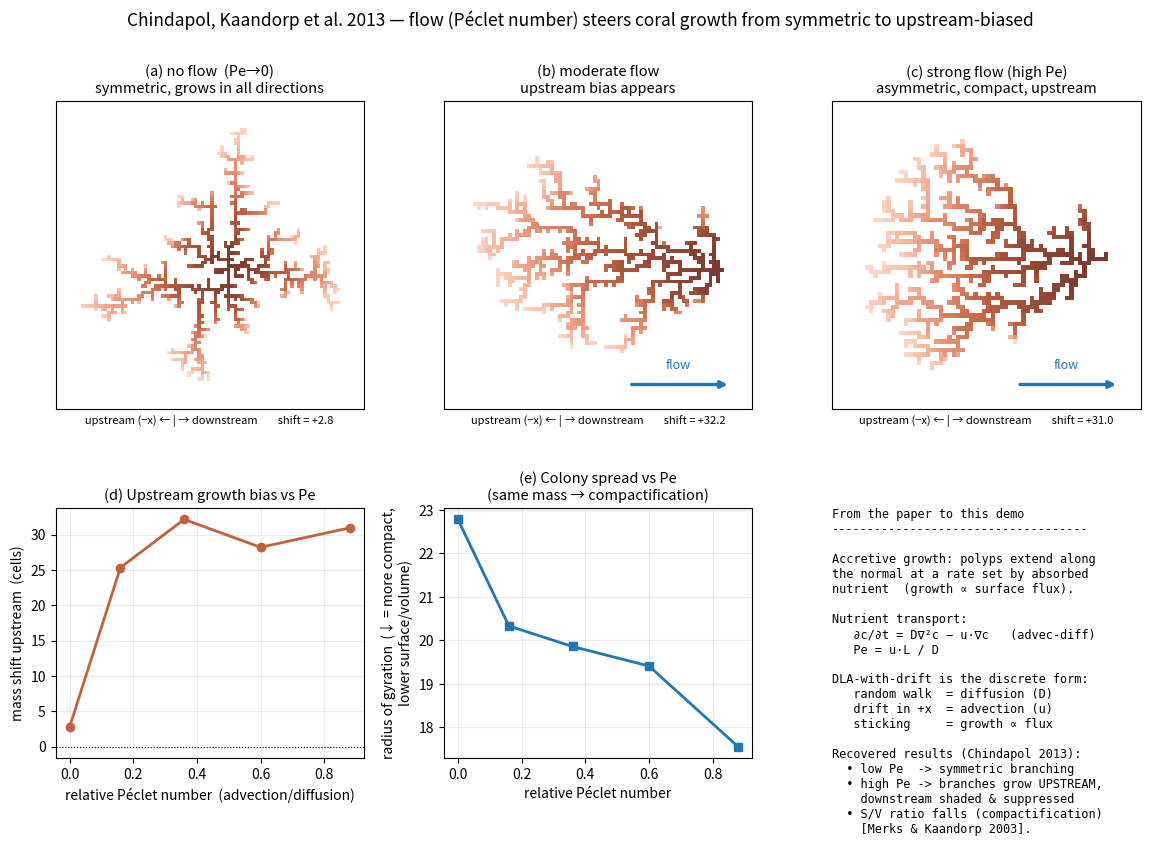
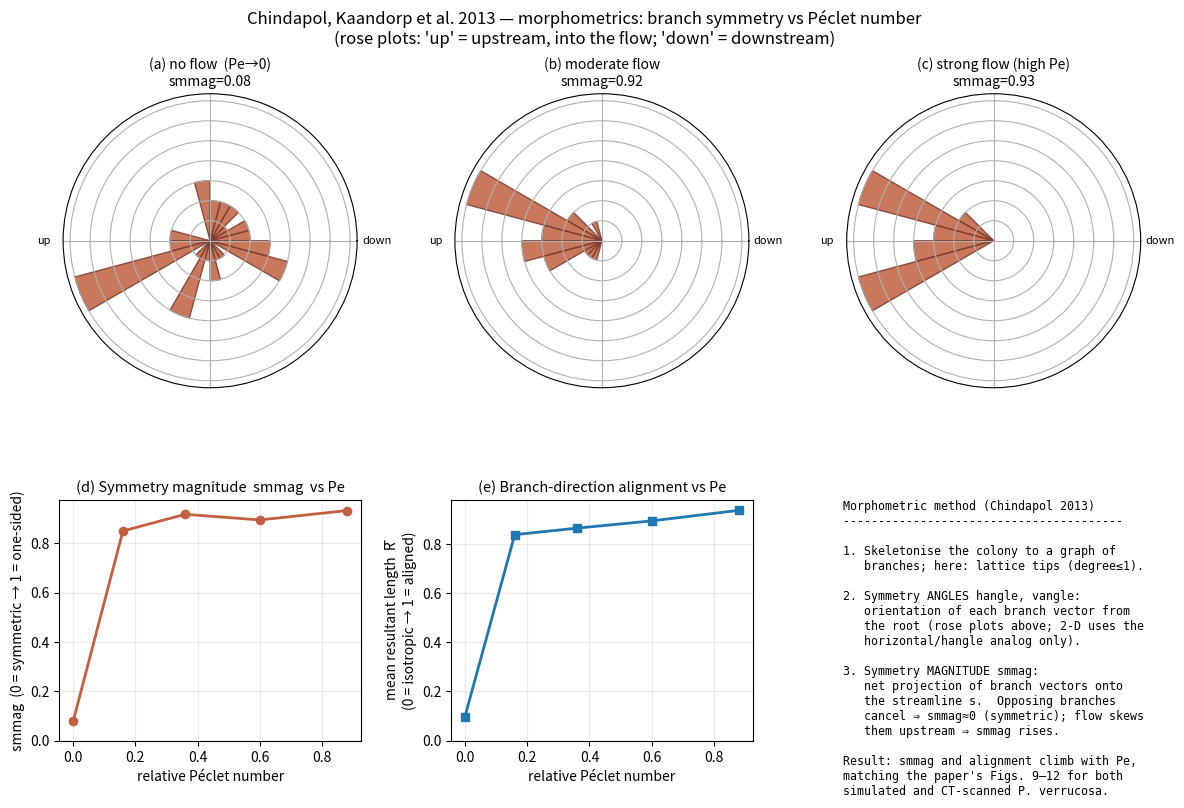

Source code (Python) for these figures, in order:
#!/usr/bin/env python3
"""
Chindapol, Kaandorp, Cronemberger, Mass & Genin (2013) — flow-driven coral form.

Reference:
    N. Chindapol, J. A. Kaandorp, C. Cronemberger, T. Mass, A. Genin,
    "Modelling Growth and Form of the Scleractinian Coral Pocillopora verrucosa
    and the Influence of Hydrodynamics,"
    PLoS Comput. Biol. 9(1):e1002849 (2013).  doi:10.1371/journal.pcbi.1002849

The paper grows a virtual coral with a POLYP-BASED ACCRETIVE GROWTH model: each
surface polyp extends along its normal at a rate set by how much "nutrient"
(dissolved inorganic carbon) it absorbs, and the nutrient field is transported
by coupled Navier-Stokes + advection-diffusion (solved in 3D with COMSOL).  The
controlling knob is the PECLET NUMBER

        Pe = u * L / D        (advection speed vs diffusion),

and the central finding is a morphological transition:

    low  Pe  (diffusion-limited, no flow)  -> SYMMETRIC branching in all directions
    high Pe  (advection-dominated)         -> ASYMMETRIC: branches grow UPSTREAM,
                                              into the current; downstream side is
                                              shaded/suppressed; colony compactifies
                                              and its surface/volume ratio drops.

A full Navier-Stokes/COMSOL reconstruction is out of scope here, but the model's
own lineage (Merks/Kaandorp: "spontaneous branching, compactification and the
Laplacian-growth assumption") reduces to the canonical diffusion-limited process:
DIFFUSION-LIMITED AGGREGATION (DLA).  Growth is proportional to the local flux of
a diffusing field onto the surface -- exactly a random walker sticking to the
cluster.  Adding a DRIFT to the walkers is advection; the drift/diffusion ratio
plays the role of Pe.  This standalone demo therefore grows corals by DLA-with-
drift and recovers the paper's symmetric->asymmetric, compactifying transition,
in the same spirit as the repo's other morphogenesis scripts (1952-turing-
morpho.py, 2010-petroff-stromatolite.py, 2024-kahng-coral-geometry.py).

Run it:
    python3 2013-chindapol-coral-flow.py                 # saves a PNG, shows it
    python3 2013-chindapol-coral-flow.py --no-show        # just save
    python3 2013-chindapol-coral-flow.py -o myfig.png     # custom output path
    python3 2013-chindapol-coral-flow.py --particles 500  # faster / smaller
"""

from __future__ import annotations

import argparse
import random
from pathlib import Path

import numpy as np
import matplotlib.pyplot as plt
from matplotlib.colors import LinearSegmentedColormap


# --------------------------------------------------------------------------- #
# Diffusion-limited aggregation WITH DRIFT  (advection ~ Peclet number)
# --------------------------------------------------------------------------- #
# A walker performs a biased random walk: it diffuses (equal up/down, and a
# left/right component) with an extra DRIFT in +x (the flow direction).  When it
# touches the growing cluster it sticks -- growth is thus proportional to the
# local flux of the diffusing nutrient field, the discrete form of the paper's
# "growth rate driven by absorbed nutrient".  Drift bias b (0..0.25) stands in
# for the advection/diffusion ratio, i.e. the Peclet number.
def simulate_coral(drift, n_particles, N=241, max_steps=20000, seed=0):
    """Grow a coral by DLA-with-drift on an N x N lattice, seeded at the centre
    and viewed top-down (the paper projects branches onto the substratum plane;
    flow is in +x).  Walkers launch from a circle just outside the cluster.
    Returns (order grid, metrics dict); `order` holds each cell's growth-step
    index (-1 = empty) for colouring by age."""
    rng = random.Random(seed)
    occ = np.zeros((N, N), dtype=bool)
    order = np.full((N, N), -1, dtype=np.int32)

    cx = cy = N // 2
    occ[cy, cx] = True                           # initial polyp (the paper's seed sphere)
    order[cy, cx] = 0
    r_max = 1.0                                   # current cluster radius from centre

    p_right = 0.25 + drift                        # advection pushes walkers downstream (+x)
    p_left = 0.25 - drift
    p_up = 0.25                                   # p_right+p_left+p_up+p_down == 1

    placed = 1
    launches = 0
    max_launches = n_particles * 400
    while placed < n_particles and launches < max_launches:
        launches += 1
        r_launch = r_max + 5.0
        r_kill = r_launch + 30.0
        if r_kill >= N / 2 - 1:                   # cluster filled the domain -> stop
            break
        ang = rng.random() * 2.0 * np.pi          # release on a circle around the seed
        x = int(round(cx + r_launch * np.cos(ang)))
        y = int(round(cy + r_launch * np.sin(ang)))
        for _ in range(max_steps):
            r = rng.random()                      # one diffusive + drift step
            if r < p_right:
                x += 1
            elif r < p_right + p_left:
                x -= 1
            elif r < p_right + p_left + p_up:
                y += 1
            else:
                y -= 1

            if x < 1 or x >= N - 1 or y < 1 or y >= N - 1:
                break                             # left the domain -> relaunch
            if (x - cx) ** 2 + (y - cy) ** 2 > r_kill * r_kill:
                break                             # wandered past the kill radius

            # stick if touching the cluster (flux onto the surface)
            if occ[y, x - 1] or occ[y, x + 1] or occ[y - 1, x] or occ[y + 1, x]:
                if not occ[y, x]:
                    occ[y, x] = True
                    order[y, x] = placed
                    placed += 1
                    rr = np.hypot(x - cx, y - cy)
                    if rr > r_max:
                        r_max = rr
                break

    # ----- morphometrics (paper's symmetry & surface/volume themes) --------- #
    ys, xs = np.nonzero(occ)
    mean_x = xs.mean()
    mean_y = ys.mean()
    upstream = cx - mean_x                        # >0 => mass shifted UPSTREAM (-x)
    extent_x = xs.max() - xs.min() + 1
    area = int(occ.sum())
    # radius of gyration: spread of the fixed polyp mass about its centroid.
    # For equal mass, a SMALLER R_g means a denser, more compact colony -- i.e.
    # a lower surface/volume ratio, the paper's compactification signature.
    r_gyr = float(np.sqrt(((xs - mean_x) ** 2 + (ys - mean_y) ** 2).mean()))
    span = int(max(xs.max() - xs.min(), ys.max() - ys.min()) + 1)
    metrics = dict(upstream=upstream, upstream_frac=upstream / extent_x,
                   r_gyr=r_gyr, area=area, span=span, placed=area)
    return order, metrics


# --------------------------------------------------------------------------- #
# Morphometric analysis  (after Chindapol et al. 2013, "Morphometric analysis")
# --------------------------------------------------------------------------- #
# The paper skeletonises each colony and measures the orientation of branches
# relative to the flow: the symmetry ANGLES (hangle, vangle) and the symmetry
# MAGNITUDE smmag = the net projection of branch vectors onto the streamline
# direction s.  A colony is symmetric when opposing branches cancel (smmag ~ 0);
# unidirectional flow skews the branch directions and smmag grows.  In this 2-D
# top-down reduction we extract branch TIPS (skeleton endpoints), take their
# vectors from the seed, and compute the same quantities about the flow axis.
def branch_tips(order):
    """Skeleton endpoints = occupied cells with <=1 occupied 8-neighbour."""
    occ = order >= 0
    deg = np.zeros(occ.shape, dtype=np.int16)
    for dy in (-1, 0, 1):
        for dx in (-1, 0, 1):
            if dy == 0 and dx == 0:
                continue
            deg += np.roll(np.roll(occ, dy, axis=0), dx, axis=1).astype(np.int16)
    tips = occ & (deg <= 1)
    ys, xs = np.nonzero(tips)
    return xs, ys


def morphometrics(order):
    """Branch-tip symmetry traits about the flow axis (flow is +x)."""
    N = order.shape[0]
    cx = cy = N // 2
    xs, ys = branch_tips(order)
    dx = xs - cx
    dy = ys - cy
    theta = np.arctan2(dy, dx)                    # branch orientation (hangle analog)
    length = np.hypot(dx, dy)
    total_len = length.sum() + 1e-9
    # symmetry magnitude: net projection of tip vectors on the streamline axis,
    # normalised to [0,1] (0 = balanced/symmetric, 1 = all branches one side).
    smmag = abs(dx.sum()) / total_len
    # mean resultant length of branch directions (0 = isotropic, 1 = aligned).
    rbar = float(np.hypot(np.cos(theta).mean(), np.sin(theta).mean())) if theta.size else 0.0
    return dict(theta=theta, smmag=smmag, rbar=rbar, n_tips=int(theta.size))


# --------------------------------------------------------------------------- #
# Figure
# --------------------------------------------------------------------------- #
def make_figure(output, show, n_particles):
    # Drift bias stands in for advection; the ratio to diffusion ~ Peclet number.
    drifts = [0.0, 0.04, 0.09, 0.15, 0.22]
    pe_rel = [d / 0.25 for d in drifts]          # relative Pe (advection fraction)

    print("Growing corals by DLA-with-drift (drift ~ Peclet number)...")
    results = []
    for i, d in enumerate(drifts):
        order, m = simulate_coral(d, n_particles=n_particles, seed=100 + i)
        results.append((order, m))
        print(f"  Pe~{pe_rel[i]:.2f}  upstream={m['upstream']:+5.1f} cells  "
              f"R_gyr={m['r_gyr']:5.1f}  (placed={m['placed']}, span={m['span']})")

    # coral-ish colormap (old growth -> fresh tips)
    coral_cmap = LinearSegmentedColormap.from_list(
        "coral", ["#7a3b2e", "#c0603f", "#ef9b7f", "#ffd9c7"])

    fig = plt.figure(figsize=(14, 8.6))
    gs = fig.add_gridspec(2, 3, height_ratios=[1.12, 0.88], hspace=0.33, wspace=0.26)

    # ----- (a-c) three morphologies: no flow -> moderate -> strong flow ------ #
    show_idx = [0, 2, 4]
    titles = ["(a) no flow  (Pe→0)\nsymmetric, grows in all directions",
              "(b) moderate flow\nupstream bias appears",
              "(c) strong flow (high Pe)\nasymmetric, compact, upstream"]
    for col, idx in enumerate(show_idx):
        ax = fig.add_subplot(gs[0, col])
        order, m = results[idx]
        disp = np.ma.masked_less(order, 0)
        ax.imshow(disp, origin="lower", cmap=coral_cmap, interpolation="nearest")
        ys_i, xs_i = np.nonzero(order >= 0)             # zoom to the cluster
        cxc = 0.5 * (xs_i.min() + xs_i.max())
        cyc = 0.5 * (ys_i.min() + ys_i.max())
        half = 0.5 * max(xs_i.max() - xs_i.min(), ys_i.max() - ys_i.min()) + 8
        ax.set_xlim(cxc - half, cxc + half)
        ax.set_ylim(cyc - half, cyc + half)
        if idx > 0:                                     # flow direction arrow (+x)
            ax.annotate("", xy=(0.93, 0.08), xytext=(0.60, 0.08),
                        xycoords="axes fraction",
                        arrowprops=dict(arrowstyle="-|>", color="#1f77b4", lw=2.4))
            ax.text(0.76, 0.13, "flow", color="#1f77b4", ha="center", fontsize=9,
                    transform=ax.transAxes)
        ax.set_title(titles[col], fontsize=10.5)
        ax.set_xticks([]); ax.set_yticks([])
        ax.set_xlabel(f"upstream (−x) ← | → downstream        shift = {m['upstream']:+.1f}",
                      fontsize=8)

    # ----- (d) upstream asymmetry vs Pe ------------------------------------- #
    ax = fig.add_subplot(gs[1, 0])
    up = [m["upstream"] for _, m in results]
    ax.plot(pe_rel, up, "o-", color="#c0603f", lw=2)
    ax.axhline(0, color="k", lw=0.8, ls=":")
    ax.set_title("(d) Upstream growth bias vs Pe", fontsize=10.5)
    ax.set_xlabel("relative Péclet number  (advection/diffusion)")
    ax.set_ylabel("mass shift upstream  (cells)")
    ax.grid(alpha=0.25)

    # ----- (e) colony spread vs Pe (compactification) ----------------------- #
    ax = fig.add_subplot(gs[1, 1])
    rg = [m["r_gyr"] for _, m in results]
    ax.plot(pe_rel, rg, "s-", color="#1f77b4", lw=2)
    ax.set_title("(e) Colony spread vs Pe\n(same mass → compactification)", fontsize=10.5)
    ax.set_xlabel("relative Péclet number")
    ax.set_ylabel("radius of gyration  (↓ = more compact,\nlower surface/volume)")
    ax.grid(alpha=0.25)

    # ----- (f) the mapping to the paper ------------------------------------- #
    ax = fig.add_subplot(gs[1, 2]); ax.axis("off")
    ax.text(0.0, 1.0,
            "From the paper to this demo\n"
            "------------------------------------\n\n"
            "Accretive growth: polyps extend along\n"
            "the normal at a rate set by absorbed\n"
            "nutrient  (growth ∝ surface flux).\n\n"
            "Nutrient transport:\n"
            "   ∂c/∂t = D∇²c − u·∇c   (advec-diff)\n"
            "   Pe = u·L / D\n\n"
            "DLA-with-drift is the discrete form:\n"
            "   random walk  = diffusion (D)\n"
            "   drift in +x  = advection (u)\n"
            "   sticking     = growth ∝ flux\n\n"
            "Recovered results (Chindapol 2013):\n"
            "  • low Pe  -> symmetric branching\n"
            "  • high Pe -> branches grow UPSTREAM,\n"
            "    downstream shaded & suppressed\n"
            "  • S/V ratio falls (compactification)\n"
            "    [Merks & Kaandorp 2003].",
            va="top", ha="left", family="monospace", fontsize=8.6,
            transform=ax.transAxes)

    fig.suptitle("Chindapol, Kaandorp et al. 2013 — flow (Péclet number) steers "
                 "coral growth from symmetric to upstream-biased", fontsize=12.5)

    out = Path(output)
    fig.savefig(out, dpi=150, bbox_inches="tight")
    print(f"\nSaved morphology figure to {out.resolve()}")

    # ====================================================================== #
    # Second figure: the paper's MORPHOMETRIC analysis (symmetry of branches)
    # ====================================================================== #
    print("\nMORPHOMETRICS (branch-tip symmetry about the flow axis):")
    morphs = [morphometrics(order) for order, _ in results]
    for i, mm in enumerate(morphs):
        print(f"  Pe~{pe_rel[i]:.2f}  smmag={mm['smmag']:.3f}  "
              f"Rbar={mm['rbar']:.3f}  (n_tips={mm['n_tips']})")

    fig2 = plt.figure(figsize=(14, 8.4))
    gs2 = fig2.add_gridspec(2, 3, height_ratios=[1.1, 0.9], hspace=0.42, wspace=0.30)

    # ----- (a-c) branch-direction roses: symmetric -> skewed upstream ------- #
    rose_titles = ["(a) no flow  (Pe→0)", "(b) moderate flow", "(c) strong flow (high Pe)"]
    nbins = 24
    edges = np.linspace(-np.pi, np.pi, nbins + 1)
    centers = 0.5 * (edges[:-1] + edges[1:])
    for col, idx in enumerate(show_idx):
        axp = fig2.add_subplot(gs2[0, col], projection="polar")
        counts, _ = np.histogram(morphs[idx]["theta"], bins=edges)
        axp.bar(centers, counts, width=2 * np.pi / nbins, color="#c0603f",
                edgecolor="#7a3b2e", alpha=0.85)
        axp.set_theta_zero_location("E")          # 0 rad = +x = downstream (right)
        axp.set_title(rose_titles[col] + f"\nsmmag={morphs[idx]['smmag']:.2f}", fontsize=10)
        axp.set_xticks([0, np.pi / 2, np.pi, 3 * np.pi / 2])
        axp.set_xticklabels(["down", "", "up", ""], fontsize=8)
        axp.set_yticklabels([])

    # ----- (d) symmetry magnitude smmag vs Pe (paper Fig. 12) --------------- #
    ax = fig2.add_subplot(gs2[1, 0])
    sm = [mm["smmag"] for mm in morphs]
    ax.plot(pe_rel, sm, "o-", color="#c0603f", lw=2)
    ax.set_title("(d) Symmetry magnitude  smmag  vs Pe", fontsize=10.5)
    ax.set_xlabel("relative Péclet number")
    ax.set_ylabel("smmag  (0 = symmetric → 1 = one-sided)")
    ax.set_ylim(0, None); ax.grid(alpha=0.25)

    # ----- (e) branch-direction alignment (resultant length) vs Pe --------- #
    ax = fig2.add_subplot(gs2[1, 1])
    rb = [mm["rbar"] for mm in morphs]
    ax.plot(pe_rel, rb, "s-", color="#1f77b4", lw=2)
    ax.set_title("(e) Branch-direction alignment vs Pe", fontsize=10.5)
    ax.set_xlabel("relative Péclet number")
    ax.set_ylabel("mean resultant length  R̄\n(0 = isotropic → 1 = aligned)")
    ax.set_ylim(0, None); ax.grid(alpha=0.25)

    # ----- (f) notes on the morphometric method ----------------------------- #
    ax = fig2.add_subplot(gs2[1, 2]); ax.axis("off")
    ax.text(0.0, 1.0,
            "Morphometric method (Chindapol 2013)\n"
            "----------------------------------------\n\n"
            "1. Skeletonise the colony to a graph of\n"
            "   branches; here: lattice tips (degree≤1).\n\n"
            "2. Symmetry ANGLES hangle, vangle:\n"
            "   orientation of each branch vector from\n"
            "   the root (rose plots above; 2-D uses the\n"
            "   horizontal/hangle analog only).\n\n"
            "3. Symmetry MAGNITUDE smmag:\n"
            "   net projection of branch vectors onto\n"
            "   the streamline s.  Opposing branches\n"
            "   cancel ⇒ smmag≈0 (symmetric); flow skews\n"
            "   them upstream ⇒ smmag rises.\n\n"
            "Result: smmag and alignment climb with Pe,\n"
            "matching the paper's Figs. 9–12 for both\n"
            "simulated and CT-scanned P. verrucosa.",
            va="top", ha="left", family="monospace", fontsize=8.4,
            transform=ax.transAxes)

    fig2.suptitle("Chindapol, Kaandorp et al. 2013 — morphometrics: branch "
                  "symmetry vs Péclet number\n(rose plots: 'up' = upstream, into "
                  "the flow; 'down' = downstream)", fontsize=12)

    out2 = out.with_name(out.stem + "_morphometrics" + out.suffix)
    fig2.savefig(out2, dpi=150, bbox_inches="tight")
    print(f"Saved morphometrics figure to {out2.resolve()}")

    if show:
        plt.show()
    plt.close(fig)
    plt.close(fig2)


def main():
    ap = argparse.ArgumentParser(description=__doc__,
                                 formatter_class=argparse.RawDescriptionHelpFormatter)
    ap.add_argument("-o", "--output", default="chindapol_coral_flow_morphospace.png",
                    help="output PNG path (default: repo root)")
    ap.add_argument("--particles", type=int, default=700,
                    help="polyps (lattice sites) grown per colony (default 700)")
    ap.add_argument("--no-show", dest="show", action="store_false",
                    help="save the figure without opening a window")
    ap.set_defaults(show=True)
    args = ap.parse_args()
    make_figure(args.output, args.show, args.particles)


if __name__ == "__main__":
    main()
